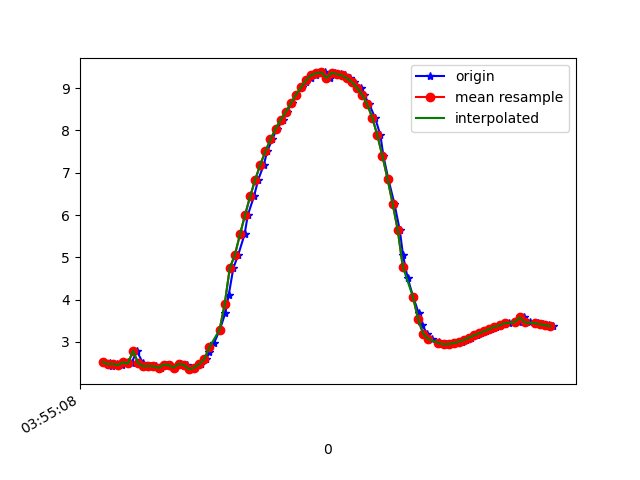

Source data for this figure (header and first rows):
1618199708983, 895371935387494, 2.5316331, -3.453337, 8.8150625
1618199709009, 895371954618264, 2.511, -3.413, 8.837
1618199709018, 895371973849034, 2.434, -3.479, 8.832
1618199709038, 895371993079804, 2.483, -3.455, 8.828
1618199709058, 895372012310574, 2.45, -3.431, 8.847
1618199709079, 895372031541344, 2.519, -3.535, 8.786
1618199709094, 895372050772114, 2.491, -3.487, 8.813
1618199709114, 895372070002884, 2.793, -3.407, 8.754
1618199709139, 895372089233654, 2.497, -3.538, 8.791
1618199709153, 895372108464424, 2.426, -3.508, 8.823
1618199709170, 895372127695194, 2.433, -3.639, 8.768
1618199709190, 895372146925964, 2.426, -3.566, 8.8
1618199709209, 895372166156734, 2.384, -3.55, 8.818
1618199709232, 895372185387504, 2.467, -3.657, 8.751
1618199709247, 895372204618274, 2.449, -3.613, 8.774
1618199709265, 895372223849044, 2.395, -3.642, 8.777
1618199709287, 895372243079814, 2.486, -3.705, 8.725
1618199709310, 895372262310584, 2.452, -3.66, 8.754
1618199709323, 895372281541354, 2.357, -3.703, 8.762
1618199709342, 895372300772124, 2.392, -3.688, 8.759
1618199709365, 895372320002894, 2.47, -3.686, 8.738
1618199709388, 895372339233664, 2.597, -3.624, 8.727
1618199709400, 895372358464434, 2.764, -3.476, 8.736
1618199709419, 895372377695204, 2.986, -3.277, 8.74
1618199709441, 895372396925974, 3.291, -3.084, 8.7
1618199709462, 895372416156744, 3.676, -2.901, 8.609
1618199709476, 895372435387514, 4.113, -2.707, 8.473
1618199709494, 895372454618284, 4.746, -2.436, 8.221
1618199709513, 895372473849054, 5.057, -2.21, 8.098
1618199709538, 895372493079824, 5.54, -1.925, 7.851
1618199709551, 895372512310594, 6.002, -1.664, 7.566
1618199709575, 895372531541364, 6.438, -1.416, 7.252
1618199709592, 895372550772134, 6.839, -1.158, 6.923
1618199709614, 895372570002904, 7.192, -0.8985, 6.596
1618199709627, 895372589233674, 7.506, -0.6775, 6.264
1618199709647, 895372608464444, 7.788, -0.497, 5.928
1618199709665, 895372627695214, 8.038, -0.3453, 5.595
1618199709691, 895372646925984, 8.252, -0.2037, 5.282
1618199709704, 895372666156754, 8.439, -0.06315, 4.982
1618199709723, 895372685387524, 8.641, 0.08433, 4.623
1618199709742, 895372704618294, 8.844, 0.2477, 4.215
1618199709765, 895372723849064, 9.017, 0.4365, 3.814
1618199709781, 895372743079834, 9.145, 0.6307, 3.466
1618199709798, 895372762310604, 9.239, 0.8035, 3.166
1618199709819, 895372781541374, 9.308, 0.9565, 2.912
1618199709839, 895372800772144, 9.351, 1.073, 2.728
1618199709856, 895372820002914, 9.371, 1.166, 2.621
1618199709875, 895372839233684, 9.24, 1.559, 2.868
1618199709894, 895372858464454, 9.359, 1.284, 2.608
1618199709919, 895372877695224, 9.336, 1.28, 2.693
1618199709932, 895372896925994, 9.298, 1.226, 2.842
1618199709952, 895372916156764, 9.237, 1.118, 3.076
1618199709970, 895372935387534, 9.143, 0.9822, 3.389
1618199709996, 895372954618304, 9.01, 0.8335, 3.763
1618199710008, 895372973849074, 8.841, 0.6336, 4.18
1618199710028, 895372993079844, 8.616, 0.3247, 4.658
1618199710051, 895373012310614, 8.302, -0.05237, 5.207
1618199710072, 895373031541384, 7.883, -0.4621, 5.804
1618199710084, 895373050772154, 7.387, -0.8571, 6.383
1618199710103, 895373070002924, 6.854, -1.245, 6.893
1618199710127, 895373089233694, 6.266, -1.622, 7.358
... 33 more rows
